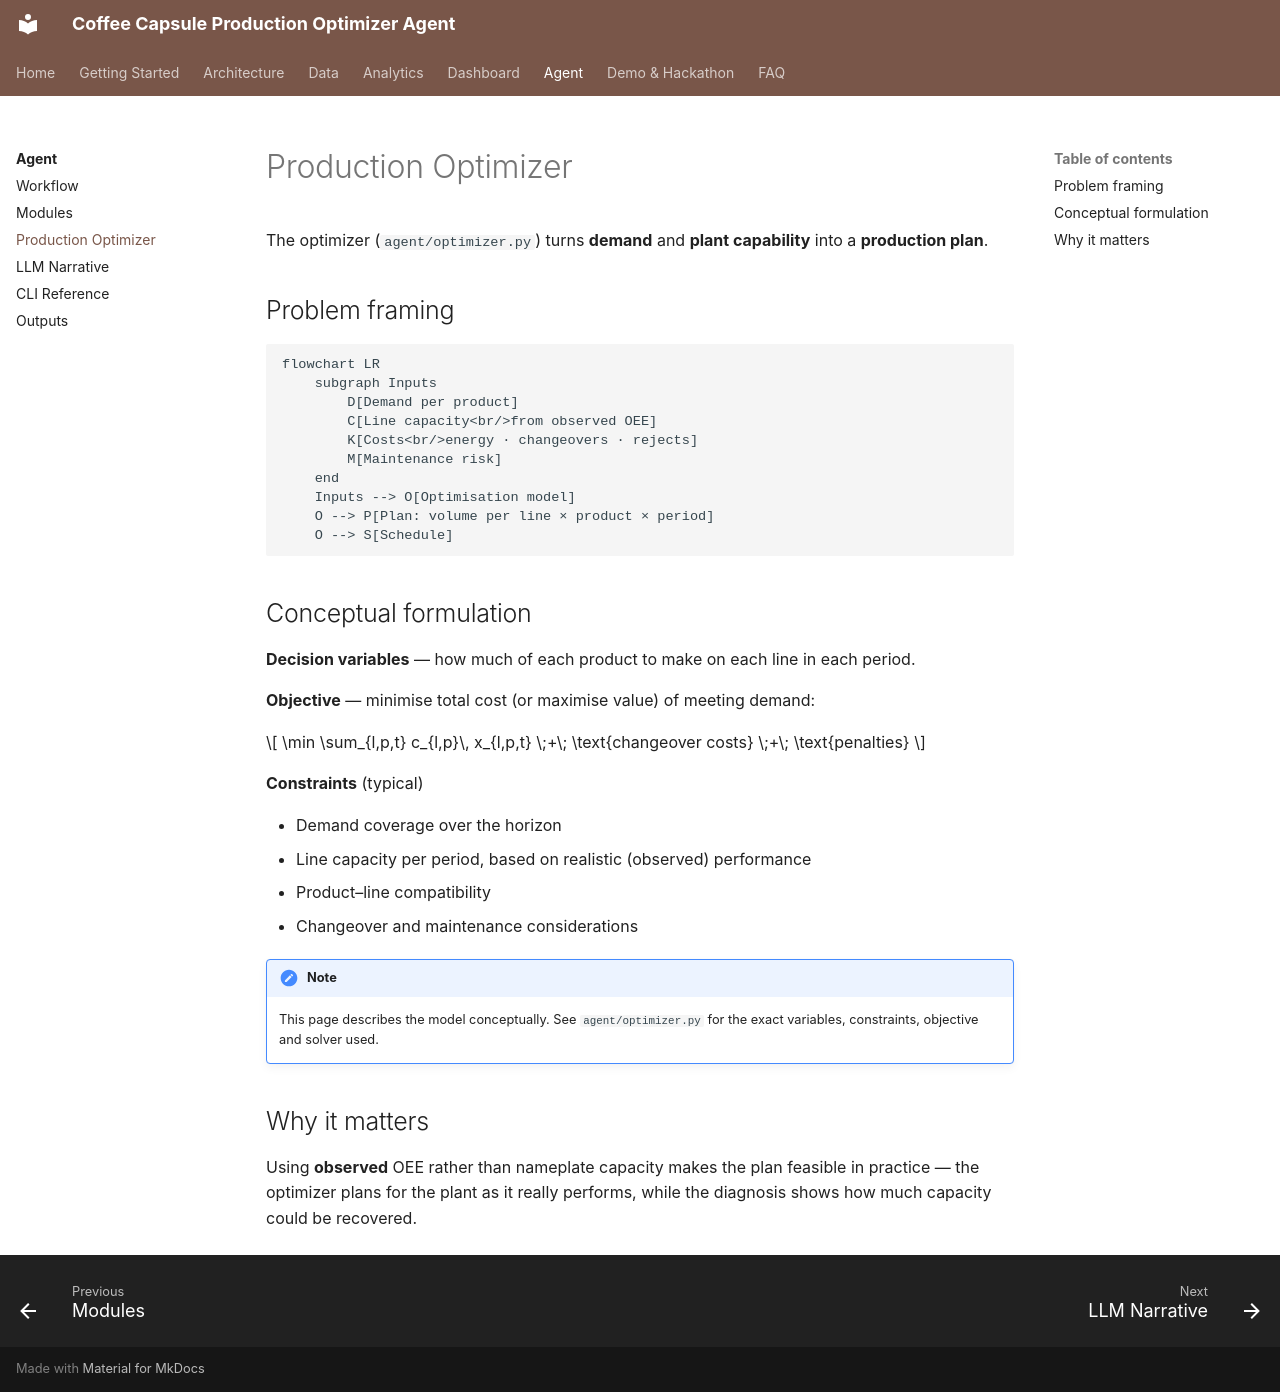

repository: mmbellani/coffee-capsules-production-optimizer-agent · page: agent/optimizer/index.html · generator: mkdocs

# Production Optimizer

The optimizer (`agent/optimizer.py`) turns **demand** and **plant capability** into a
**production plan**.

## Problem framing

```mermaid
flowchart LR
    subgraph Inputs
        D[Demand per product]
        C[Line capacity<br/>from observed OEE]
        K[Costs<br/>energy · changeovers · rejects]
        M[Maintenance risk]
    end
    Inputs --> O[Optimisation model]
    O --> P[Plan: volume per line × product × period]
    O --> S[Schedule]
```

## Conceptual formulation

**Decision variables** — how much of each product to make on each line in each period.

**Objective** — minimise total cost (or maximise value) of meeting demand:

$$
\min \sum_{l,p,t} c_{l,p}\, x_{l,p,t} \;+\; \text{changeover costs} \;+\; \text{penalties}
$$

**Constraints** (typical)

- Demand coverage over the horizon
- Line capacity per period, based on realistic (observed) performance
- Product–line compatibility
- Changeover and maintenance considerations

!!! note
    This page describes the model conceptually. See `agent/optimizer.py` for the exact
    variables, constraints, objective and solver used.

## Why it matters

Using **observed** OEE rather than nameplate capacity makes the plan feasible in
practice — the optimizer plans for the plant as it really performs, while the
diagnosis shows how much capacity could be recovered.
